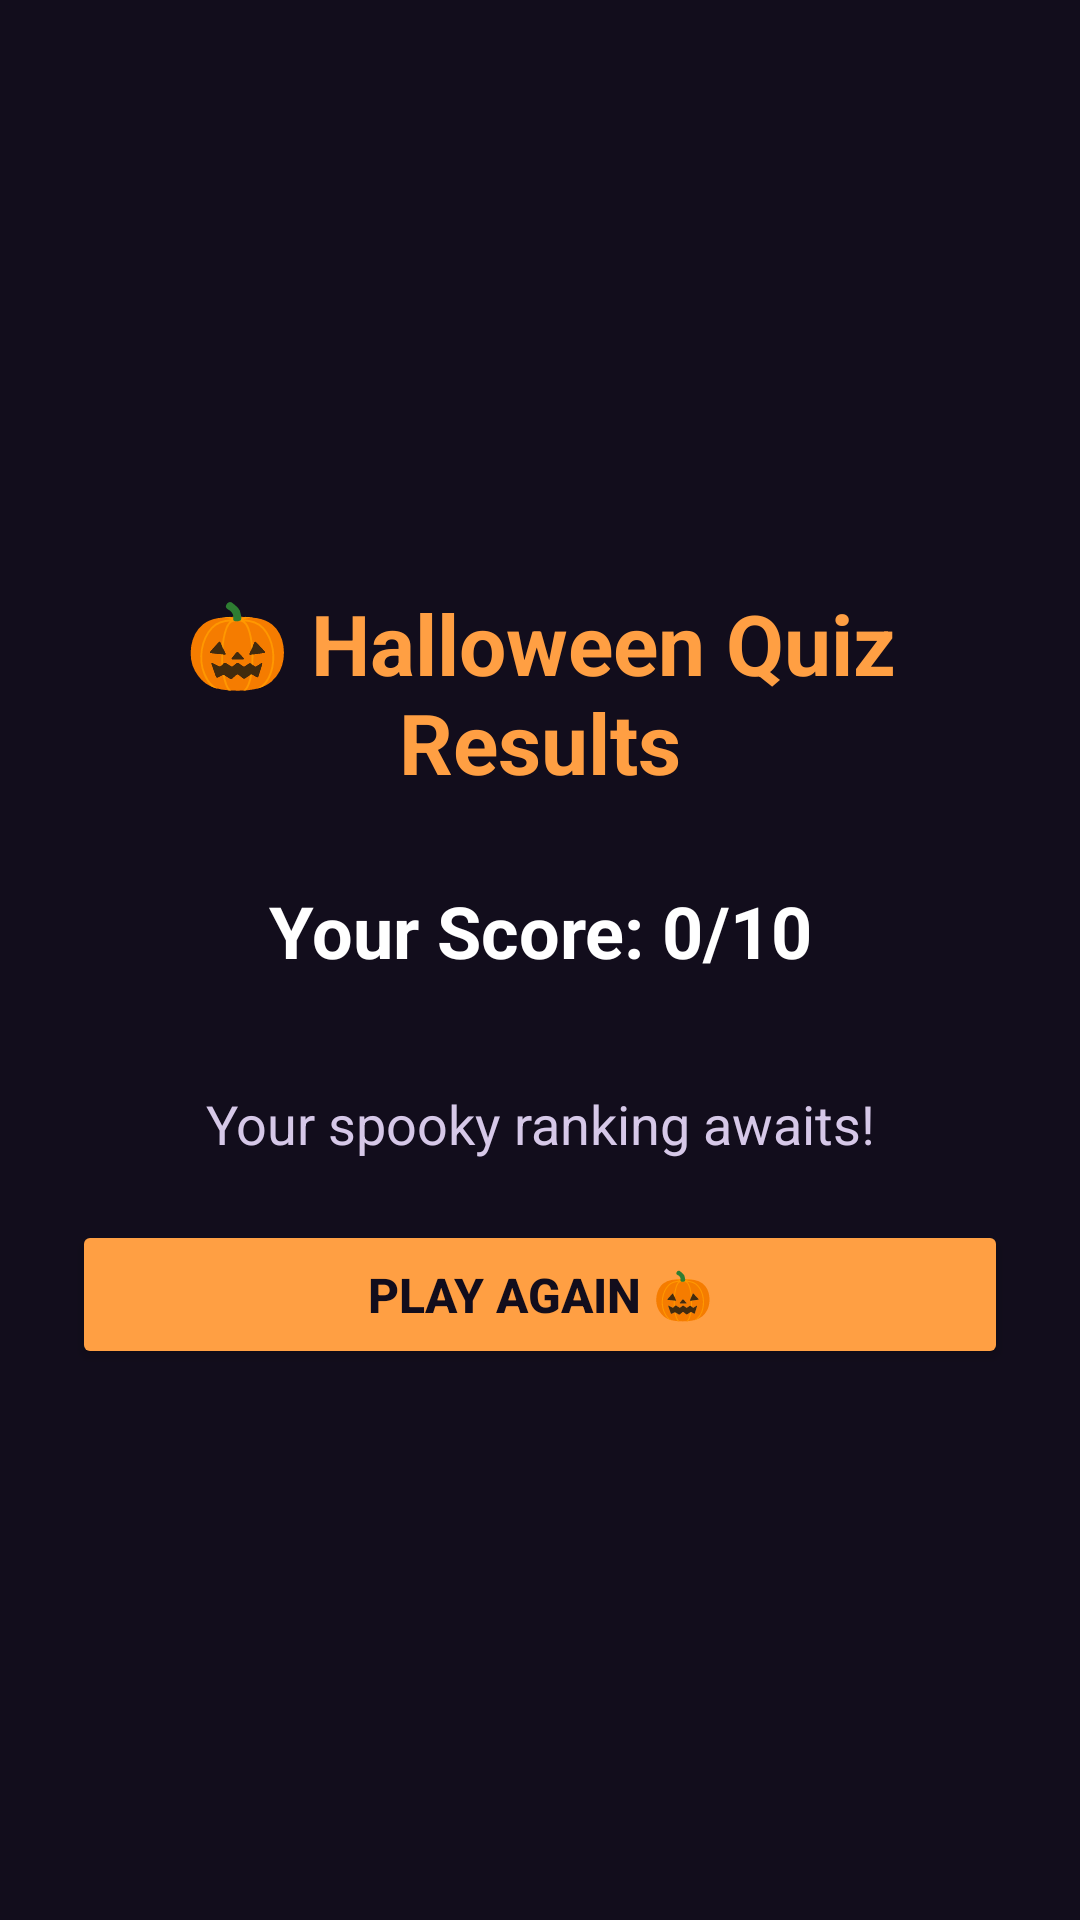

Reconstruct the res/layout file that produces this screen, plus the resources it refers to.
<!-- AndroidManifest.xml: application theme android:Theme.Material.NoActionBar -->
<!-- res/layout/activity_result.xml -->
<?xml version="1.0" encoding="utf-8"?>
<androidx.constraintlayout.widget.ConstraintLayout
    xmlns:android="http://schemas.android.com/apk/res/android"
    xmlns:app="http://schemas.android.com/apk/res-auto"
    android:layout_width="match_parent"
    android:layout_height="match_parent"
    android:background="#120D1C"
    android:padding="24dp">

    <TextView
        android:id="@+id/quizTitle"
        android:layout_width="0dp"
        android:layout_height="wrap_content"
        android:text="🎃 Halloween Quiz Results"
        android:textColor="#FF9F43"
        android:textSize="28sp"
        android:textStyle="bold"
        android:gravity="center"
        android:padding="12dp"
        app:layout_constraintTop_toTopOf="parent"
        app:layout_constraintBottom_toTopOf="@id/scoreText"
        app:layout_constraintStart_toStartOf="parent"
        app:layout_constraintEnd_toEndOf="parent"
        app:layout_constraintVertical_chainStyle="packed" />

    <TextView
        android:id="@+id/scoreText"
        android:layout_width="0dp"
        android:layout_height="wrap_content"
        android:text="Your Score: 0/10"
        android:textColor="#FFFFFF"
        android:textSize="24sp"
        android:textStyle="bold"
        android:gravity="center"
        android:padding="16dp"
        app:layout_constraintTop_toBottomOf="@id/quizTitle"
        app:layout_constraintBottom_toTopOf="@id/rankingText"
        app:layout_constraintStart_toStartOf="parent"
        app:layout_constraintEnd_toEndOf="parent" />

    <TextView
        android:id="@+id/rankingText"
        android:layout_width="0dp"
        android:layout_height="wrap_content"
        android:text="Your spooky ranking awaits!"
        android:textColor="#D6C8E8"
        android:textSize="18sp"
        android:gravity="center"
        android:padding="20dp"
        app:layout_constraintTop_toBottomOf="@id/scoreText"
        app:layout_constraintBottom_toTopOf="@id/restartButton"
        app:layout_constraintStart_toStartOf="parent"
        app:layout_constraintEnd_toEndOf="parent" />

    <Button
        android:id="@+id/restartButton"
        android:layout_width="0dp"
        android:layout_height="wrap_content"
        android:text="Play Again 🎃"
        android:textColor="#120D1C"
        android:textStyle="bold"
        android:textSize="16sp"
        android:backgroundTint="#FF9F43"
        android:padding="14dp"
        app:layout_constraintTop_toBottomOf="@id/rankingText"
        app:layout_constraintBottom_toBottomOf="parent"
        app:layout_constraintStart_toStartOf="parent"
        app:layout_constraintEnd_toEndOf="parent" />

</androidx.constraintlayout.widget.ConstraintLayout>
<!-- resources referenced by this layout -->
<resources>

</resources>
